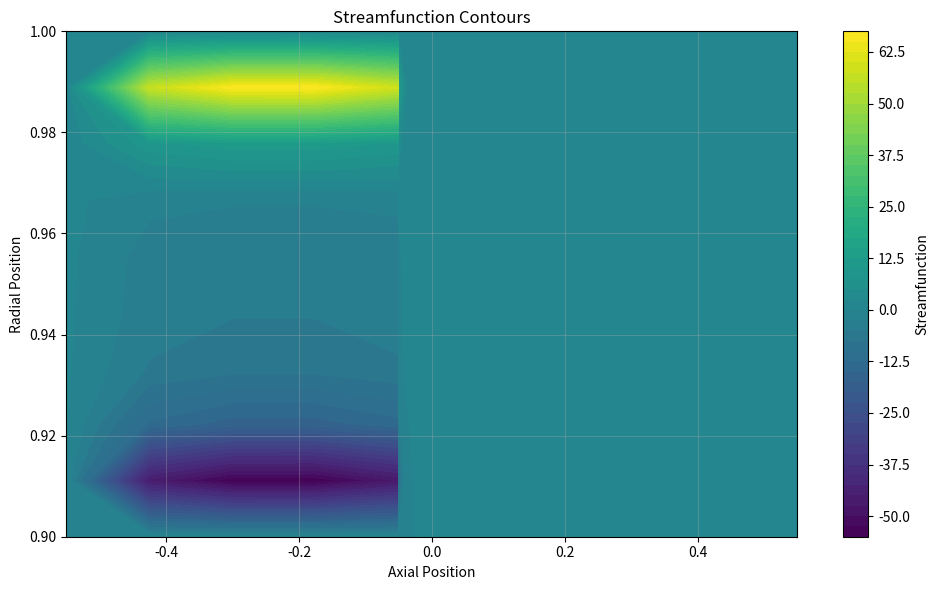
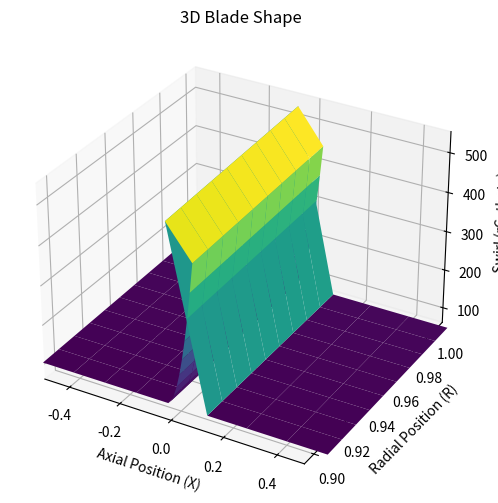
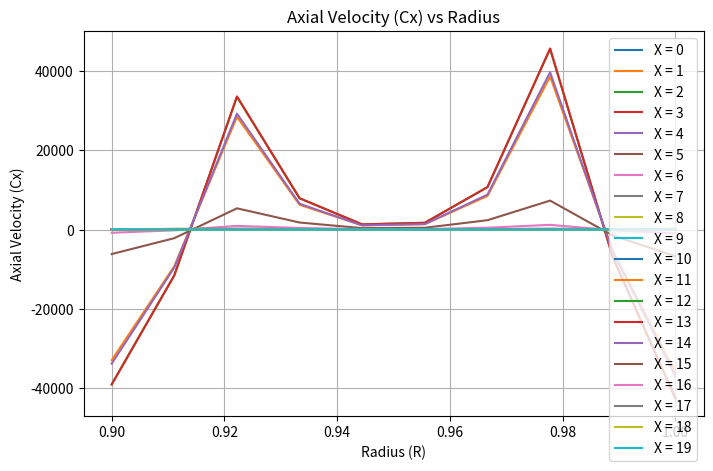
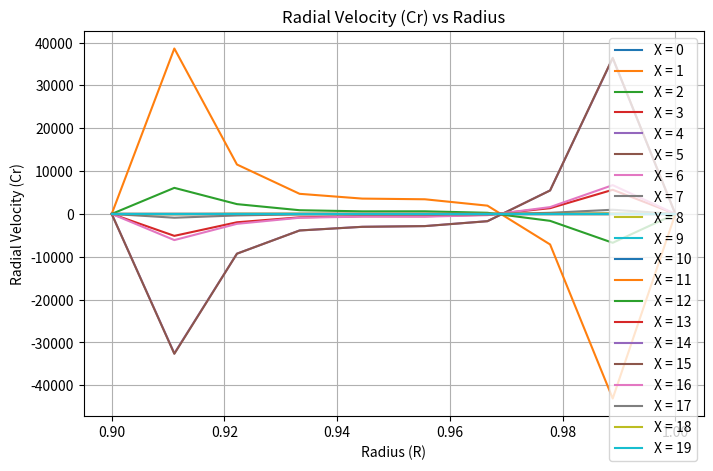
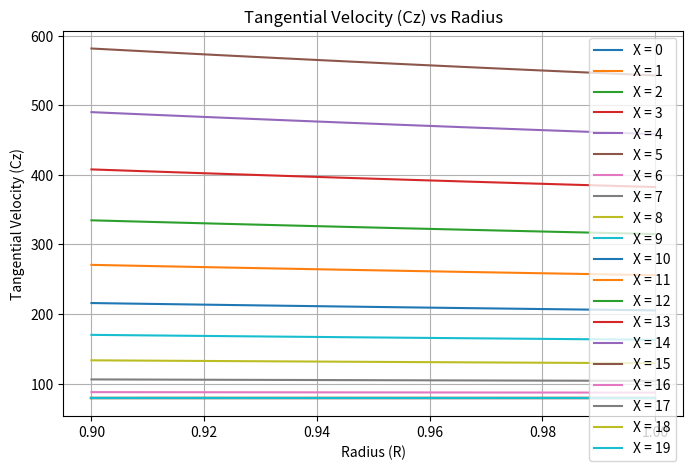
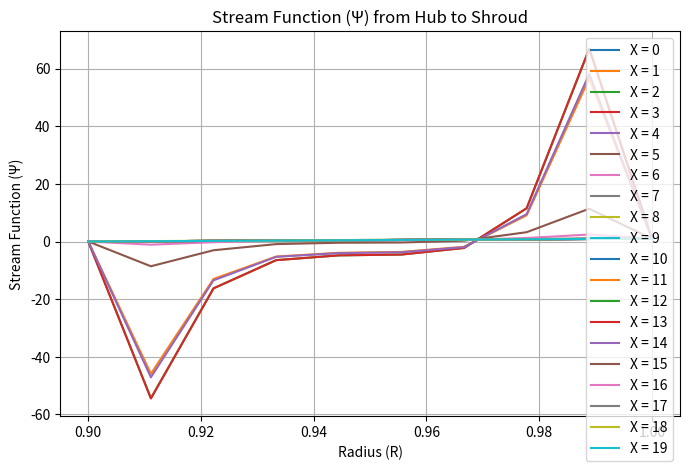

Reproduce these figures in Python, in order.
import numpy as np
import matplotlib.pyplot as plt
from mpl_toolkits.mplot3d import Axes3D

# Constants
blade_width = 0.1  # m
r_hub = 0.9
r_tip = 1.0
num_stations = 10
rho_inlet = 1.5  # kg/m^3
T_inlet = 25 + 273.15  # K
R_gas = 287  # J/(kg*K)
P0_inlet = 1e5  # Pa
Cp = 1005  # J/(kg*K)
Cx_inlet = 136  # m/s
alpha_inlet = np.deg2rad(30)  # radians
rpm = 6000 * 2 * np.pi / 60  # rad/s
delta_rC_theta_TE_hub = 82.3  # m^2/s
delta_rC_theta_TE_tip = 84.4  # m^2/s

incompressible = True
iter_max = 5
N = num_stations
M = num_stations
LE = 5
TE = LE + N

# Grid Generation
def generate_grid():
    x1 = np.linspace(-0.55, -0.05, LE)
    x2 = np.linspace(-0.05, 0.05, N)
    x3 = np.linspace(-0.05, 0.55, 5)
    x = np.concatenate((x1, x2, x3))
    r = np.linspace(r_hub, r_tip, M)
    return np.meshgrid(x, r)

X, R = generate_grid()

# Initialization
def initialize_variables():
    Psi = (R**2 - r_hub**2) / (r_tip**2 - r_hub**2)
    rho = np.full_like(Psi, rho_inlet)
    p = np.full_like(Psi, P0_inlet)
    T = np.full_like(Psi, T_inlet)
    H0_inlet = Cp * T_inlet + 0.5 * Cx_inlet**2
    H0 = np.full_like(Psi, H0_inlet)
    m_dot = rho_inlet * Cx_inlet * np.pi * (r_tip**2 - r_hub**2)
    S = np.zeros_like(Psi)
    loss_factor = np.zeros_like(Psi)
    for i in range(LE+1,TE):
        loss_factor[:,i] = 0.5 / (TE - LE)

        

    return Psi, rho, p, T, H0_inlet, H0, m_dot, S, loss_factor



# Swirl Distribution
def start_rotor(delta_rC_theta_TE_hub, delta_rC_theta_TE_tip, Psi):
    # Initialize rC
    rC = np.zeros_like(Psi)

    for j in range(M):
        rC[j, :] = R[j] * Cx_inlet * np.tan(alpha_inlet)
    
    # Initialize additional swirl increase array at TE
    delta_rC_TE = np.zeros(M)

    # Calculate delta_rC_TE for each radial station from hub to shroud
    for j in range(M):
        delta_rC_TE[j] = delta_rC_theta_TE_hub + (delta_rC_theta_TE_tip - delta_rC_theta_TE_hub) * (j  / (M - 1))
    
    # Distribute the additional swirl inside the blade from LE+1 to TE
    for j in range(M):
        for i in range(LE + 1, TE+1):
            rC[j, i] = rC[j, i - 1] + delta_rC_TE[j] * (i - LE) / (TE - LE)   
    
    # Update rC after the trailing edge
    for i in range(TE+1, N):
        rC[:,i] = rC[:, TE]

    return rC



def calculate_vorticity(Psi, rC_theta, R, T,  H0 , S):
    omega = np.zeros_like(Psi)
    for i in range(1, N):
        for j in range(1, M-1):
            # Calculate vorticity using finite differences and interpolated values
            term1 = rC_theta[j + 1, i] - rC_theta[j - 1, i]
            term2 = S[j + 1, i] - S[j - 1, i] 
            term3 = H0[j + 1, i] - H0[j - 1, i] 
            
            omega[j, i] = (np.pi / (Cx_inlet * (R[j,i]-R[j-1,i]))) * (((C_theta[j, i] / R[j, i]) *  term1) + T[j,i] * term2 - term3)
            
    return omega

def update_stream_function(Psi, rho, R, omega, dx):

    new_Psi = Psi.copy()
    
    for i in range(1, N - 1):  # Loop over axial positions
        for j in range(1, M - 1):  # Loop over radial positions

            # Interpolate rho and R at half-grid points
            # p1h = plus 1 half
            # m1h = minus 1 half
            rho_i_jp1h = (rho[j + 1, i] + rho[j, i]) / 2
            rho_i_jm1h = (rho[j - 1, i] + rho[j, i]) / 2
            rho_ip1h_j = (rho[j, i + 1] + rho[j, i]) / 2
            rho_im1h_j = (rho[j, i - 1] + rho[j, i]) / 2

            R_i_jp1h = (R[j + 1, i] + R[j, i]) / 2
            R_i_jm1h = (R[j - 1, i] + R[j, i]) / 2
            R_ip1h_j = (R[j, i + 1] + R[j, i]) / 2
            R_im1h_j = (R[j, i - 1] + R[j, i]) / 2
            
            
            # Calculate A_ij using interpolated values
            A_ij = 1 / (
                  1 / (rho_ip1h_j * R_ip1h_j)
                + 1 / (rho_im1h_j * R_im1h_j)
                + 1 / (rho_i_jp1h * R_i_jp1h)
                + 1 / (rho_i_jm1h * R_i_jm1h)
            )
            
            # Calculate B_ij using interpolated values
            B_ij = (
                  Psi[j, i + 1] / (rho_ip1h_j * R_ip1h_j)
                + Psi[j, i - 1] / (rho_im1h_j * R_im1h_j)
                + Psi[j + 1, i] / (rho_i_jp1h * R_i_jp1h)
                + Psi[j - 1, i] / (rho_i_jm1h * R_i_jm1h)
            )
            
            # Update Psi
            new_Psi[j, i] = A_ij * (B_ij + dx**2 * omega[j, i])
    return new_Psi

def calculate_velocities(Psi, m_dot, R, rho):
    Cx = np.zeros_like(Psi)
    Cr = np.zeros_like(Psi)
    Cm = np.zeros_like(Psi)

    dx = 0.01
    dr = 0.01
    
    for i in range(1, N-1):
        for j in range(1, M-1):

            # Calculate axial and radial velocities at internal points
            Cx[j, i] = m_dot / (2 * np.pi * R[j, i] * rho[j, i]) * (Psi[j + 1, i] - Psi[j - 1, i]) / (2 * dr)
            Cr[j, i] = -m_dot / (2 * np.pi * R[j, i] * rho[j, i]) * (Psi[j, i + 1] - Psi[j, i - 1]) / (2 * dx)
            Cm[j, i] = np.sqrt(Cx[j, i]**2 + Cr[j, i]**2)
    
        # Calculate Cx at hub and shroud
    Cx[0, :] = m_dot / (2 * np.pi * R[0, :] * rho[0, :]) * (Psi[1, :] - Psi[0, :])/ (2 * dr)
    Cx[M - 1, :] = m_dot / (2 * np.pi * R[M - 1, :] * rho[M - 1, :]) * (Psi[M - 1, :] - Psi[M - 2, :]) / (2 *dr)

    # Set Cr = 0 at the walls
    Cr[0, :] = 0
    Cr[M - 1, :] = 0
    
    Cx[0, N-1:N] = Cx[0, N-2]

    return Cx, Cr, Cm

def trace_thermodynamic_variables(Psi, H0_inlet, R, gamma, cp, R_gas):
    """
    Trace thermodynamic variables along streamlines and enforce the rothalpy condition.

    Args:
        Psi: Stream function array (MxN).
        H0_inlet: Total enthalpy at the inlet (scalar or array).
        R: Radial coordinate array (MxN).
        omega: Rotational speed (rad/s).
        gamma: Specific heat ratio.
        cp: Specific heat capacity (J/kg.K).
        R_gas: Specific gas constant (J/kg.K).

    Returns:
        Dict of updated thermodynamic properties.
    """
    
    S = np.zeros_like(Psi)
    S1 = np.zeros_like(Psi)
    beta = np.zeros_like(Psi)
    T = np.zeros_like(Psi)
    p = np.full_like(Psi, P0_inlet)
    P01_rel = np.zeros_like(Psi)
    P02_rel = np.zeros_like(Psi)

    # Rothalpy constant
    I = H0 - rpm * rC_theta
    H01 = H0
    H02 = np.zeros_like(Psi)
    H02_rel = np.zeros_like(Psi)
    H0_rel = I + (rpm * R)**2/2
    H01_rel = H0
    h = np.zeros_like(Psi)
    
    for i in range(1, N-1):  # Axial loop
        
        for j in range(1, M - 1):  # Radial loop
            # Identify streamline origin
            a = (Psi[j, i] - Psi[j + 1, i - 1]) / (Psi[j, i - 1] - Psi[j + 1, i - 1])
            b = 1 - a
            

            # Enforce rothalpy conservation
            #H0rel is onlydefined if both interpolationstations are within the blade
            if (i > LE and i <= TE):
                H01_rel[j, i] = a * H01_rel[j , i - 1] + b * H01_rel[j + 1, i - 1]

                #Interpolate the Radius associated with the interpolated value of H01_rel and calculate H02_rel
                H02_rel[j, i] = H01_rel[j, i] - (a * rpm * R[j - 1, i] + b * rpm * R[j - 1, i - 1])**2 / 2  + (rpm * R[j, i])**2 / 2
                
                

            if i < LE or i > TE:
                H01_rel[j, i] = H0_rel[j, i]
                H02_rel[j, i] = H0_rel[j, i] + (rpm * R[j, i])**2 / 2



            # Calculate velocity components
            Cx, Cr, Cm = calculate_velocities(Psi, m_dot, R, rho)
            beta[j, i] = np.arctan(Cr[j, i] / Cx[j, i])

            # Update thermodynamic properties
            #H02[j, i] = H01[j, i] + rpm * rC_theta[j, i] - (rpm * a * rC_theta[j , i - 1] + b * rC_theta[j + 1, i - 1])
            #H02_rel[j, i] = I[j, i] + (rpm * R[j, i])**2 / 2
            h[j, i] = H02_rel[j, i] - 0.5 * (Cm[j, i]**2 + C_theta[j, i]**2)
            P01_rel[j, i] = p[j,i] * (H01_rel[j, i] / (I[j, i] + (rpm * rC_theta[j, i]))) ** (gamma / (gamma - 1))
            P02_rel[j, i] = P01_rel[j, i] * (H0_rel[j, i] / H01_rel[j, i]) ** (gamma / (gamma - 1))

            p[j, i] = P02_rel[j, i] - loss_factor[j, i] * (P02_rel[j, i] - p[j,i-1])
            
            if incompressible == False:
                T[j, i] = H0_rel[j, i] / cp
                rho[j, i] = p[j, i] / (R_gas * T[j, i])

                S1[j, i] = a * S[j , i - 1] + b * S[j + 1, i - 1]
                S[j, i] = S1[j,i] + cp * np.log(H0_rel[j, i] / H01_rel[j, i]) - R_gas * np.log(p[j, i] / p[j,i-1])
    return {"H0_rel": H0_rel, "Cx": Cx, "Cr": Cr, "beta": beta, "T": T, "p": p, "rho": rho, "S": S}

# Convergence Check
def check_convergence(Psi,tolerance, max_iterations=iter_max):
    for iteration in range(max_iterations):
        Psi_old = Psi.copy()
        if iteration == 0:
            S = np.zeros_like(Psi)
            omega = calculate_vorticity(Psi, rC_theta, R, T, H0, S)
        else:
            omega = calculate_vorticity(Psi, rC_theta, R, T, H0, S)
        Psi = update_stream_function(Psi, rho, R, omega, dx=0.01)
        Cx, Cr, Cm = calculate_velocities(Psi, m_dot, R, rho)
        thermodynamic_results = trace_thermodynamic_variables(Psi, H0_inlet, R, gamma=1.4, cp=Cp, R_gas=R_gas)
        S = thermodynamic_results["S"]
        if np.max(np.abs(Psi - Psi_old)) <= tolerance:
            print(f"Converged after {iteration + 1} iterations.")
            break
    else:
        print("Did not converge.")

    return Psi, Cx, Cr, Cm, thermodynamic_results, omega

Psi, rho, p, T, H0_inlet, H0, m_dot, S, loss_factor = initialize_variables()
rC_theta = start_rotor(delta_rC_theta_TE_hub, delta_rC_theta_TE_tip, Psi)
C_theta = rC_theta / R


# Run Simulation
Psi, Cx, Cr, Cm, thermodynamic_results, omega = check_convergence(Psi, tolerance=1e-5)


# Assuming Psi and R are already defined from the simulation
def plot_stream_function(Psi, R):
    plt.figure(figsize=(10, 6))
    plt.contourf(X, R, Psi, levels=50, cmap='viridis')  # Use sufficient levels
    plt.colorbar(label='Streamfunction')
    plt.xlabel('Axial Position')
    plt.ylabel('Radial Position')
    plt.title('Streamfunction Contours')
    plt.grid(alpha=0.3)
    plt.tight_layout()
    
def blade_shape(X, R, rC_theta):
    fig = plt.figure(figsize=(10, 6))
    ax = fig.add_subplot(111, projection='3d')
    ax.plot_surface(X, R, rC_theta, cmap='viridis', edgecolor='none')
    ax.set_title("3D Blade Shape")
    ax.set_xlabel("Axial Position (X)")
    ax.set_ylabel("Radial Position (R)")
    ax.set_zlabel("Swirl (rC_theta)")
    ax.set_xlim(-0.5, 0.5)
    

# Plotting the axial velocity vs Radius
def axial_velocity(Cx, R):
    plt.figure(figsize=(8, 5))
    for i in range(Cx.shape[1]):  
        plt.plot(R[:, 0], Cx[:, i], label=f"X = {i}")
    plt.title("Axial Velocity (Cx) vs Radius")
    plt.xlabel("Radius (R)")
    plt.ylabel("Axial Velocity (Cx)")
    plt.legend()
    plt.grid(True)
    

# Plotting the radial velocity vs Radius
def radial_velocity(Cr, R):
    plt.figure(figsize=(8, 5))
    for i in range(Cr.shape[1]):  
        plt.plot(R[:, 0], Cr[:, i], label=f"X = {i}")
    plt.title("Radial Velocity (Cr) vs Radius")
    plt.xlabel("Radius (R)")
    plt.ylabel("Radial Velocity (Cr)")
    plt.legend()
    plt.grid(True)
    

# Plotting the tangential velocity vs Radius
def tangential_velocity(C_theta, R):
    plt.figure(figsize=(8, 5))
    for i in range(C_theta.shape[1]):  
        plt.plot(R[:, 0], C_theta[:, i], label=f"X = {i}")
    plt.title("Tangential Velocity (Cz) vs Radius")
    plt.xlabel("Radius (R)")
    plt.ylabel("Tangential Velocity (Cz)")
    plt.legend()
    plt.grid(True)
    

# Plotting the stream function vs Radius 
def psi(Psi, R):
    plt.figure(figsize=(8, 5))
    for i in range(Psi.shape[1]):  # Loop through axial positions
        plt.plot(R[:,0], Psi[:, i], label=f"X = {i}")
    plt.title("Stream Function (\u03A8) from Hub to Shroud")
    plt.xlabel("Radius (R)")
    plt.ylabel("Stream Function (\u03A8)")
    plt.legend()
    plt.grid(True)
    

def calculate_rotor_properties(data):
    """
    Calculates and prints rotor performance properties at the hub, midspan, and tip.

    Args:
        data (dict): Dictionary containing 10x20 arrays for:
            - "H0_rel": Relative total enthalpy.
            - "Cx": Axial velocity.
            - "Cr": Radial velocity.
            - "beta": Blade angle (radians).
            - "T": Temperature (K).
            - "p": Static pressure (Pa).
            - "rho": Density (kg/m^3).
            - "S": Entropy (J/kg.K).
    """
    radial_indices = [0, M // 2, M - 1]
    locations = ["Hub", "Midspan", "Tip"]

    results = {}

    for r_idx, loc in zip(radial_indices, locations):
        # Extract relevant values
        beta_LE = data["beta"][r_idx, LE]
        beta_TE = data["beta"][r_idx, TE]
        Cx_LE = data["Cx"][r_idx, LE]
        Cx_TE = data["Cx"][r_idx, TE]
        Cr_LE = data["Cr"][r_idx, LE]
        Cr_TE = data["Cr"][r_idx, TE]
        p_LE = data["p"][r_idx, LE]
        p_TE = data["p"][r_idx, TE]
        rho_LE = data["rho"][r_idx, LE]
        rho_TE = data["rho"][r_idx, TE]
        H0_rel_LE = data["H0_rel"][r_idx, LE]
        H0_rel_TE = data["H0_rel"][r_idx, TE]

        # Trailing Edge Radial Velocity
        Cr_TE_val = Cr_TE

        # Leading Edge Incidence
        incidence = np.rad2deg(beta_LE - np.arctan(Cr_LE / Cx_LE))

        # Turning (Deflection)
        deflection = np.rad2deg(beta_LE - beta_TE)

        # Static Pressure Rise
        delta_p = p_TE - p_LE

        # Total Pressure Rise
        C_TE = np.sqrt(Cx_TE**2 + Cr_TE**2)
        C_LE = np.sqrt(Cx_LE**2 + Cr_LE**2)
        total_pressure_rise = 0.5 * rho_TE * C_TE**2 - 0.5 * rho_LE * C_LE**2

        # Reaction
        static_enthalpy_TE = H0_rel_TE - 0.5 * C_TE**2
        reaction = static_enthalpy_TE / H0_rel_TE

        power_absorbed = m_dot * omega[r_idx,TE] * R[r_idx, TE] * (Cx_TE * np.tan(beta_TE) - Cx_LE * np.tan(beta_LE))

        # Store results
        results[loc] = {
            "Radial Velocity (Cr_TE)": Cr_TE_val,
            "Incidence (deg)": incidence,
            "Turning (Deflection, deg)": deflection,
            "Static Pressure Rise (Pa)": delta_p,
            "Total Pressure Rise (Pa)": total_pressure_rise,
            "Reaction": reaction,
            "Power Absorbed (W)": power_absorbed,
        }

    # Print results for each location
    for loc, props in results.items():
        print(f"\n{loc}:")
        for key, value in props.items():
            print(f"  {key}: {value:.2f}")

    return results

results = calculate_rotor_properties(thermodynamic_results)

plot_stream_function(Psi, R)
blade_shape(X, R, rC_theta)  
axial_velocity(Cx, R)        
radial_velocity(Cr, R)      
tangential_velocity(C_theta, R)  
psi(Psi, R)
plt.show()